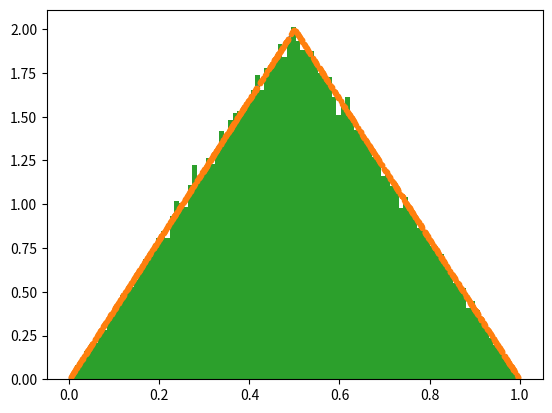

Write the Python code that produced this figure.

import numpy as np
import matplotlib.pyplot as plt
import scipy.integrate as integrate
from scipy.stats import triang
from scipy.interpolate import InterpolatedUnivariateSpline


class ProbabilityDensityFunction:
    """Class defining the pdf from a set of datas (x,pdf(x))
    """
    def __init__(self,x,y,spline_order):
       """ x and y are two numpy arrays sampling the pdf on a grid of values. \
           spline_order is used to define the order of the spline used for    \
           calculating the pdf.
       """
       self.x = x
       self.y = y
       self.spline_order = spline_order
       self.pdf_spline = InterpolatedUnivariateSpline(self.x,self.y,k=self.spline_order)
       
    def __call__(self,z):
        return self.pdf_spline(z)
        
    def probability(self,start,stop):
        """ Calculates the probability in the (start,stop) interval with the  \
            pdf given by the spline. If start > stop, they are swapped.
        """
        if start > stop:
            tmp = start
            start = stop
            stop = tmp
        return self.pdf_spline.integral(start,stop)
        
    def sampler(self, n):
        """ This function returns n values distribuited as the pdf_spline.
            The sampling is done calculating the inverse of the cumulative.
            The cdf is taken as the antiderivative of the pdf_spline.
        """
        cdf_spline = self.pdf_spline.antiderivative()
        ppf_spline = InterpolatedUnivariateSpline(cdf_spline(self.x),self.x,k=self.spline_order)
        
        rnd_values = np.random.random(n)
        sampled_values = ppf_spline(rnd_values)
        return sampled_values
        
        
        
def data_orderer(x,y):
    """ Takes two np arrays in input and orders the 1st ascending, the 2nd as  \
        the 1st.
    """
    p = x.argsort()
    x = x[p]
    y = y[p]
    return x,y
    
def triang_pdf(z):
    """ Defining the triangular pdf for testing the various functions. z can be \
        an array or a single value.
    """
    return triang.pdf(z,0.5)
    
    
def sampling_a_pdf(pdf, n, start, stop):
    """ Takes a function as pdf and samples n points from it in [start,stop]   \
        interval. If start <= stop, the two are swapped. If the pdf is not     \
        normalized (order of tolerance 1e-7), it is divided by its integral.
    """
    if start > stop:
        tmp = start
        start = stop
        stop = tmp
    
    norm = integrate.quad(pdf, start, stop)[0]
    #print(norm)
        
    np.random.seed(283847)
    x = (stop-start) * np.random.random(n) + start
    y = pdf(x)/norm
    return x,y
    
    
    
if __name__ == '__main__':
    n = int(1e3)
    x,y = sampling_a_pdf(triang_pdf,n,0,1.)
    x,y = data_orderer(x,y)
    pdf_to_sample = ProbabilityDensityFunction(x,y,3)
    print(pdf_to_sample(0.))
    z=np.linspace(0,1.,int(1e3))
    plt.plot(z, pdf_to_sample.pdf_spline(z),label='3rd grade spline')
    plt.errorbar(x,y,fmt='.')
    print(pdf_to_sample.probability(0,0.5))
    w = pdf_to_sample.sampler(100000)
    plt.hist(w,100,density=True)
    
    
    #plt.legend()
    plt.show()
    
    
        
       
       
        
